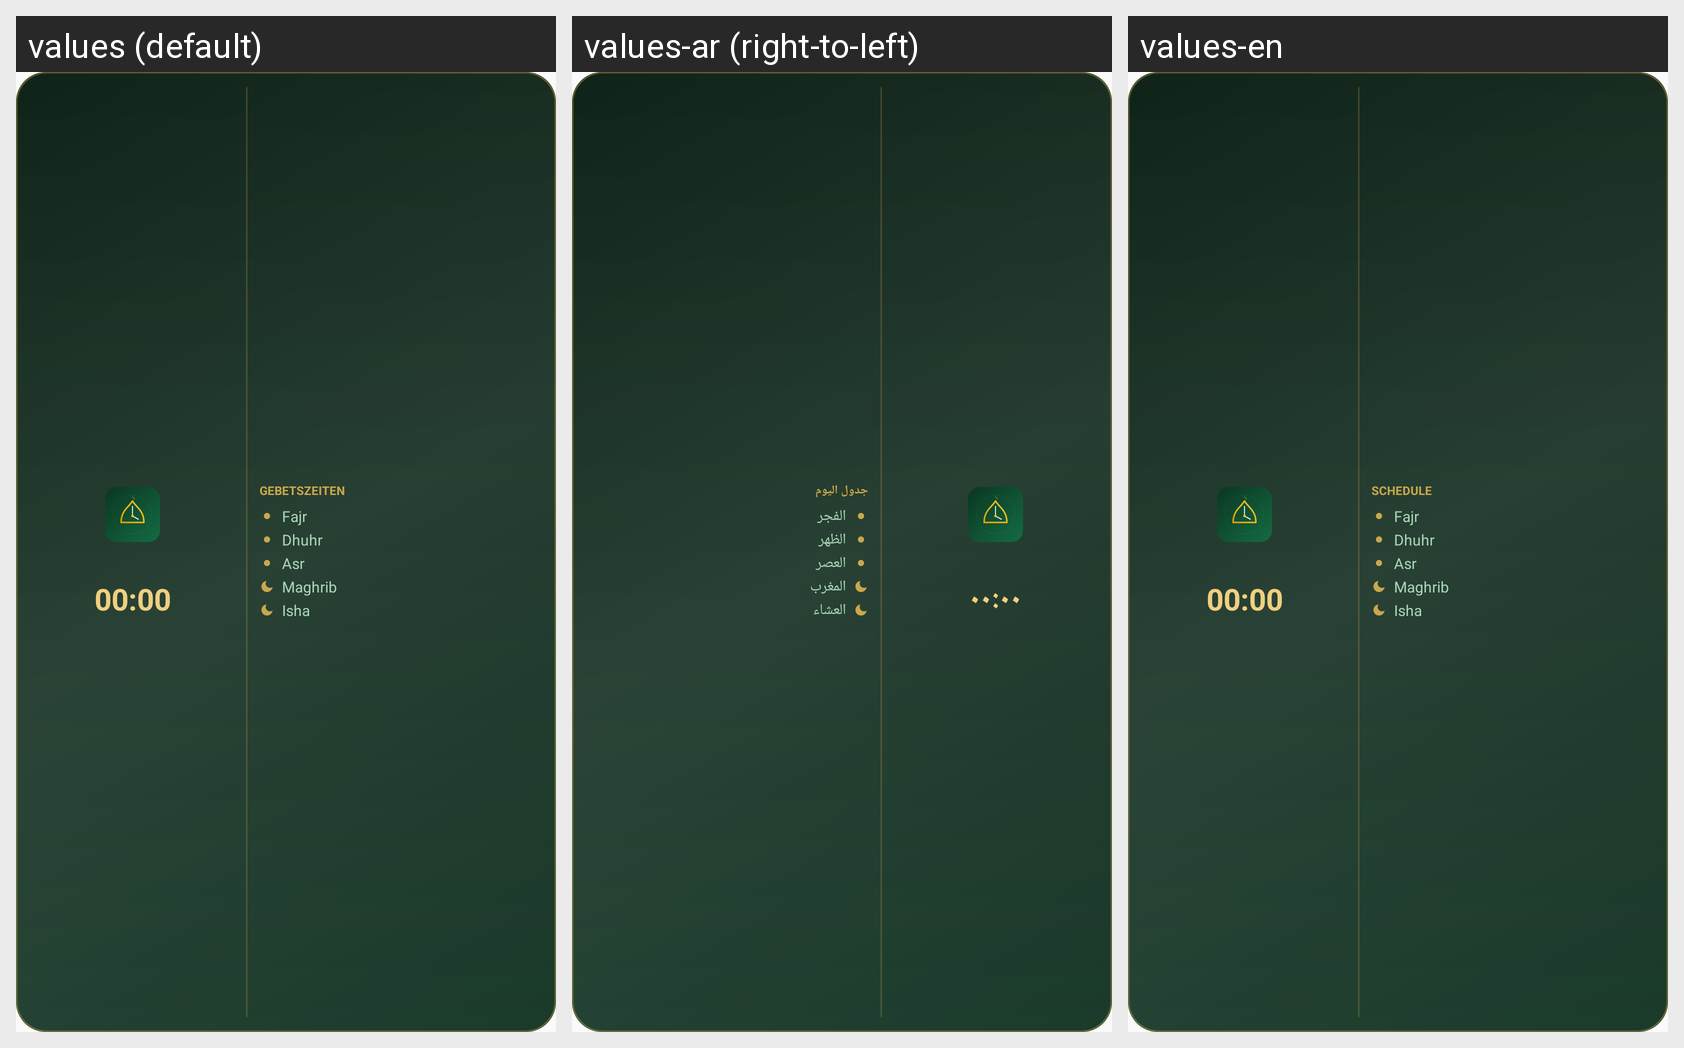

Translations of the strings shown on this Android screen, per locale in the grid:
Android screen res/layout/widget_full.xml rendered under 3 locales, left to right: values (default), values-ar (right-to-left), values-en. Device: Nexus 5 (rendered at 1080×1920; each locale shown at half size, 540×960, under a caption strip naming it); theme AppTheme.
Strings drawn on this screen, with the default value and each locale's value (text and hints the layout hard-codes, and strings that could not be matched under every locale, appear in the picture but are not listed):

widget_schedule_title
  values: GEBETSZEITEN
  values-ar: جدول اليوم
  values-en: SCHEDULE

prayer_fajr_short
  values: Fajr
  values-ar: الفجر
  values-en: Fajr

prayer_dhuhr_short
  values: Dhuhr
  values-ar: الظهر
  values-en: Dhuhr

prayer_asr_short
  values: Asr
  values-ar: العصر
  values-en: Asr

prayer_maghrib_short
  values: Maghrib
  values-ar: المغرب
  values-en: Maghrib

prayer_isha_short
  values: Isha
  values-ar: العشاء
  values-en: Isha
